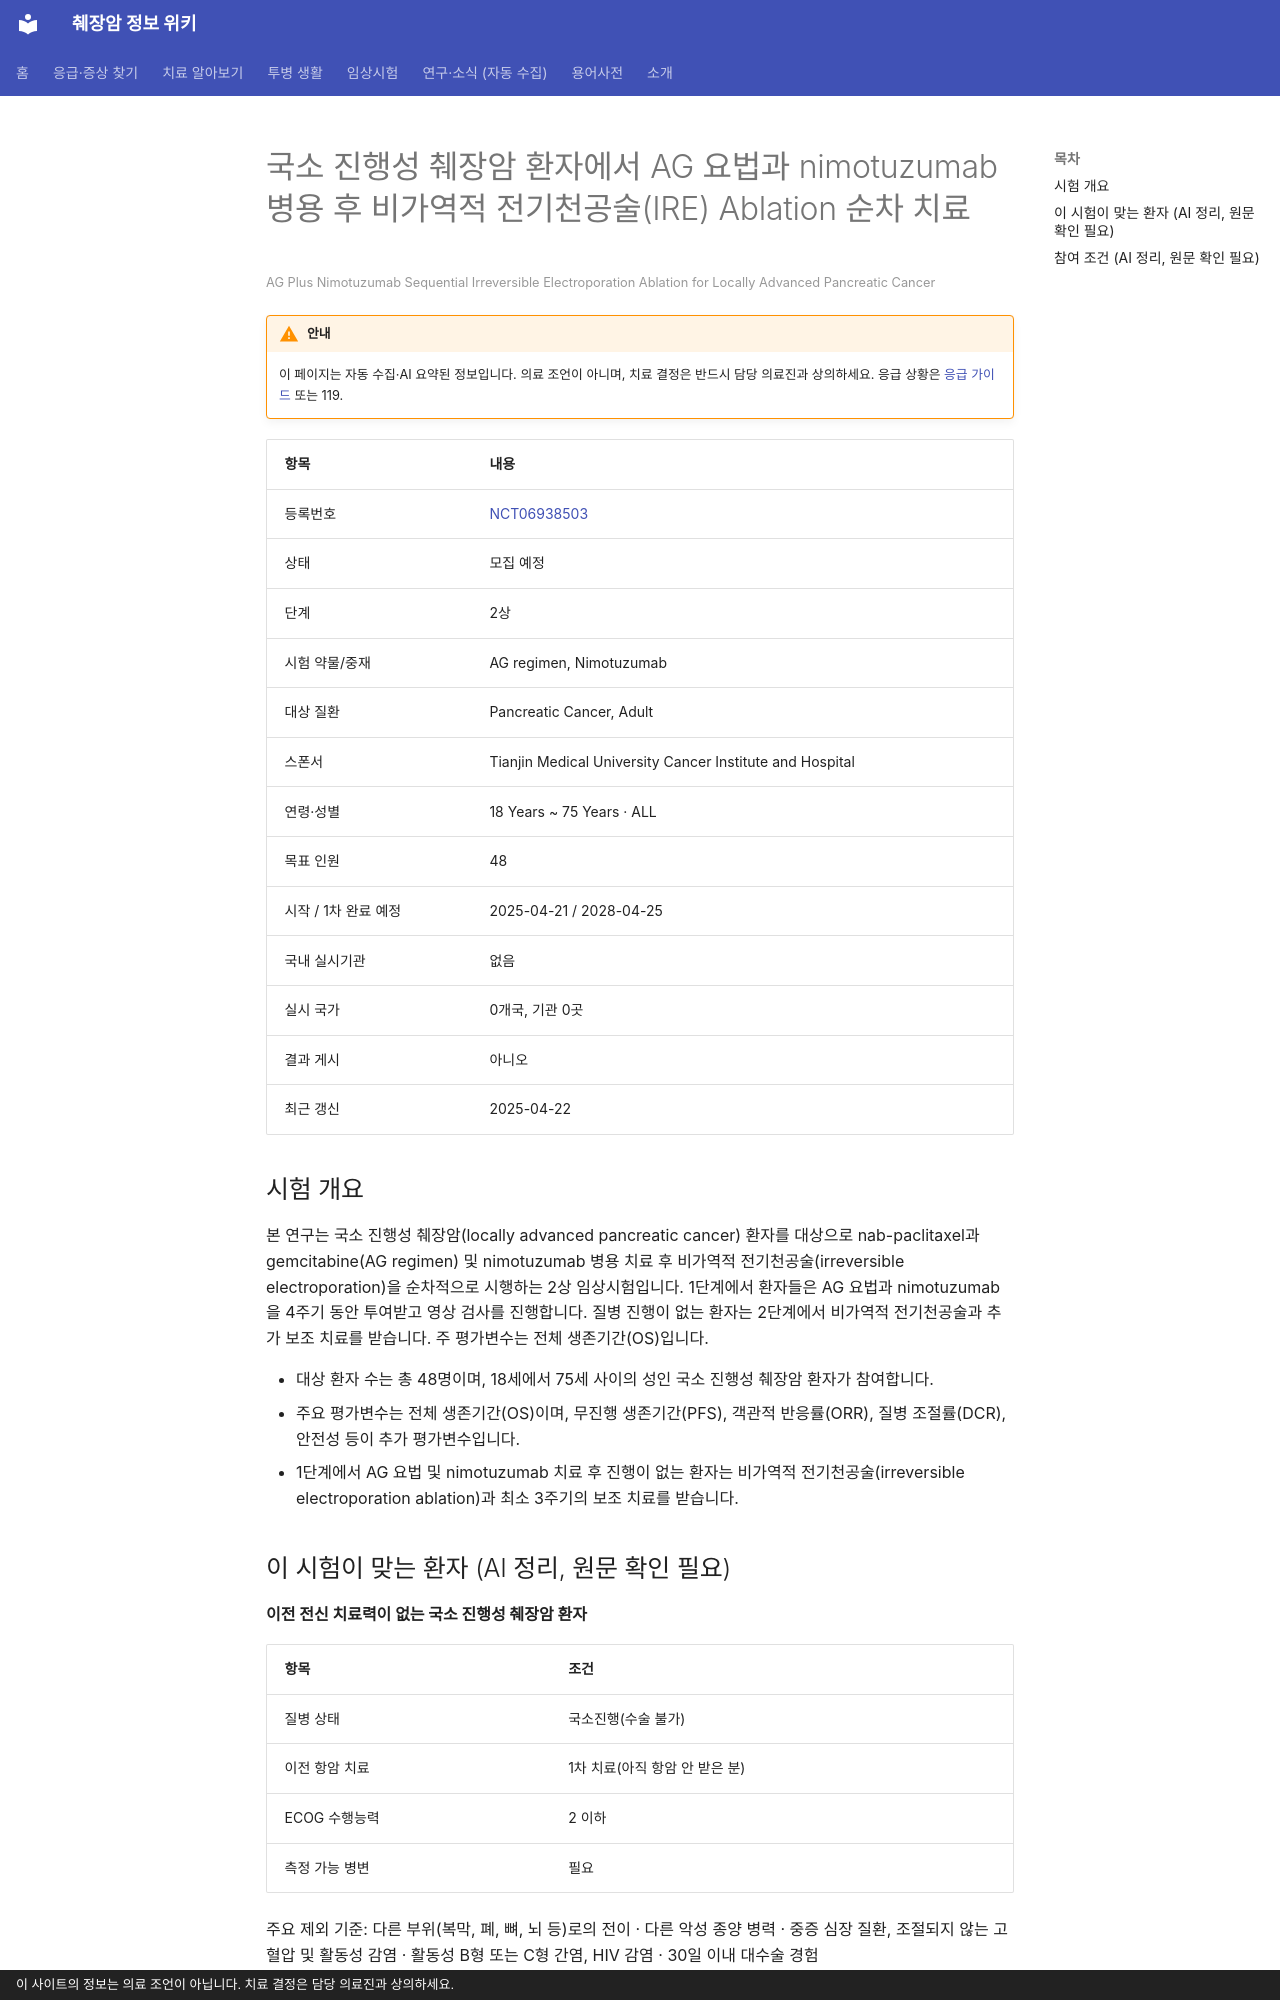

repository: hizorro88-rgb/papersearcher · page: _generated/trials/NCT06938503/index.html · generator: mkdocs · copyright: 이 사이트의 정보는 의료 조언이 아닙니다. 치료 결정은 담당 의료진과 상의하세요.

---
title: "NCT06938503 국소 진행성 췌장암 환자에서 AG 요법과 nimotuzumab 병용 후 비가역적 전기천공술(IRE) Abl…"
description: "2상 · 모집 예정"
comments: true
search:
  boost: 0.4
---

# 국소 진행성 췌장암 환자에서 AG 요법과 nimotuzumab 병용 후 비가역적 전기천공술(IRE) Ablation 순차 치료

<small>AG Plus Nimotuzumab Sequential Irreversible Electroporation Ablation for Locally Advanced Pancreatic Cancer</small>

!!! warning "안내"
    이 페이지는 자동 수집·AI 요약된 정보입니다. 의료 조언이 아니며, 치료 결정은 반드시 담당 의료진과 상의하세요. 응급 상황은 [응급 가이드](../../guides/emergency/index.md) 또는 119.

| 항목 | 내용 |
|---|---|
| 등록번호 | [NCT06938503](https://clinicaltrials.gov/study/NCT06938503) |
| 상태 | 모집 예정 |
| 단계 | 2상 |
| 시험 약물/중재 | AG regimen, Nimotuzumab |
| 대상 질환 | Pancreatic Cancer, Adult |
| 스폰서 | Tianjin Medical University Cancer Institute and Hospital |
| 연령·성별 | 18 Years ~ 75 Years · ALL |
| 목표 인원 | 48 |
| 시작 / 1차 완료 예정 | 2025-04-21 / 2028-04-25 |
| 국내 실시기관 | 없음 |
| 실시 국가 | 0개국, 기관 0곳 |
| 결과 게시 | 아니오 |
| 최근 갱신 | 2025-04-22 |

## 시험 개요

본 연구는 국소 진행성 췌장암(locally advanced pancreatic cancer) 환자를 대상으로 nab-paclitaxel과 gemcitabine(AG regimen) 및 nimotuzumab 병용 치료 후 비가역적 전기천공술(irreversible electroporation)을 순차적으로 시행하는 2상 임상시험입니다. 1단계에서 환자들은 AG 요법과 nimotuzumab을 4주기 동안 투여받고 영상 검사를 진행합니다. 질병 진행이 없는 환자는 2단계에서 비가역적 전기천공술과 추가 보조 치료를 받습니다. 주 평가변수는 전체 생존기간(OS)입니다.

- 대상 환자 수는 총 48명이며, 18세에서 75세 사이의 성인 국소 진행성 췌장암 환자가 참여합니다.
- 주요 평가변수는 전체 생존기간(OS)이며, 무진행 생존기간(PFS), 객관적 반응률(ORR), 질병 조절률(DCR), 안전성 등이 추가 평가변수입니다.
- 1단계에서 AG 요법 및 nimotuzumab 치료 후 진행이 없는 환자는 비가역적 전기천공술(irreversible electroporation ablation)과 최소 3주기의 보조 치료를 받습니다.

## 이 시험이 맞는 환자 (AI 정리, 원문 확인 필요)

**이전 전신 치료력이 없는 국소 진행성 췌장암 환자**

| 항목 | 조건 |
|---|---|
| 질병 상태 | 국소진행(수술 불가) |
| 이전 항암 치료 | 1차 치료(아직 항암 안 받은 분) |
| ECOG 수행능력 | 2 이하 |
| 측정 가능 병변 | 필요 |

주요 제외 기준: 다른 부위(복막, 폐, 뼈, 뇌 등)로의 전이 · 다른 악성 종양 병력 · 중증 심장 질환, 조절되지 않는 고혈압 및 활동성 감염 · 활동성 B형 또는 C형 간염, HIV 감염 · 30일 이내 대수술 경험

내 상황에 맞는지 한 번에 보려면 [맞춤 임상시험 찾기](../../guides/trials/finder.md).
